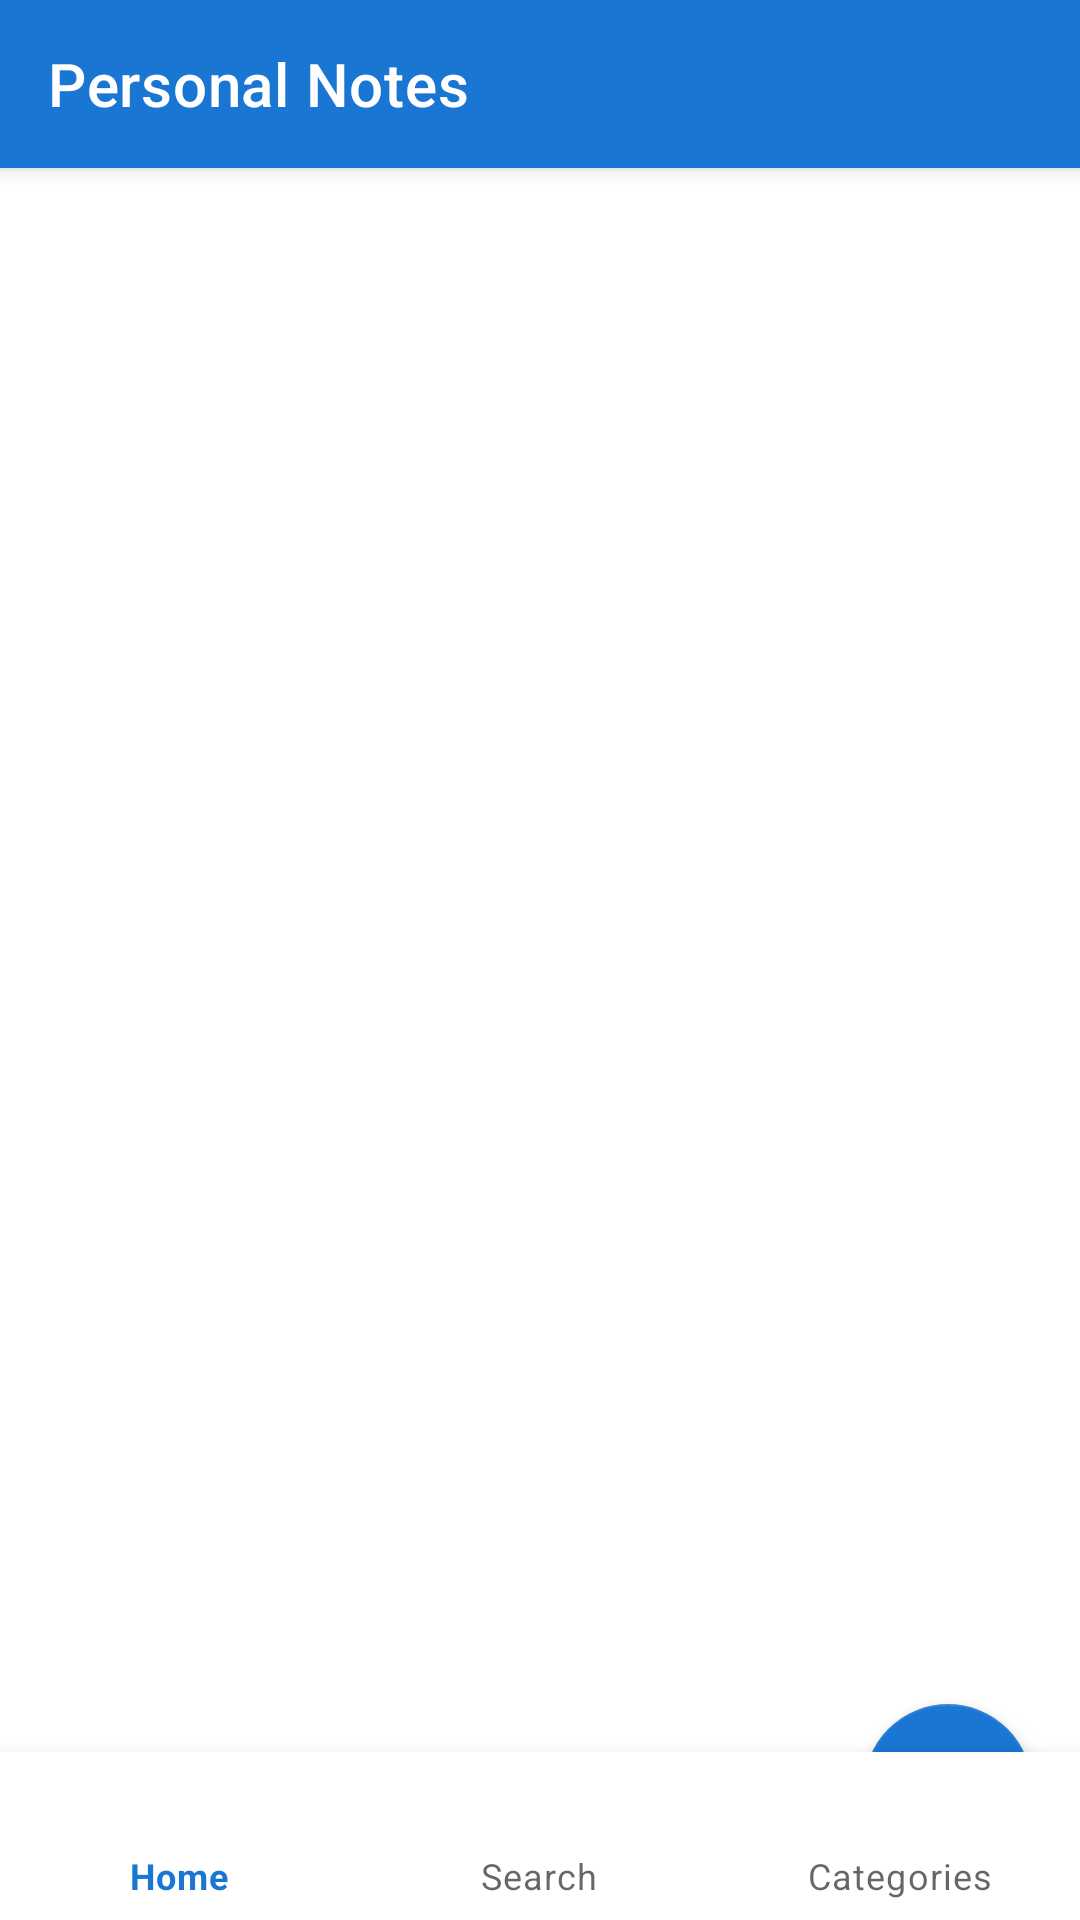

The Android layout XML behind this screen, and the referenced resources:
<!-- AndroidManifest.xml: application theme Theme.NotesApp.Light -->
<!-- res/layout/activity_main.xml -->
<?xml version="1.0" encoding="utf-8"?>
<androidx.drawerlayout.widget.DrawerLayout xmlns:android="http://schemas.android.com/apk/res/android"
    xmlns:app="http://schemas.android.com/apk/res-auto"
    android:id="@+id/drawer_layout"
    android:layout_width="match_parent"
    android:layout_height="match_parent">

    
    <androidx.coordinatorlayout.widget.CoordinatorLayout
        android:layout_width="match_parent"
        android:layout_height="match_parent">

        <com.google.android.material.appbar.AppBarLayout
            android:layout_width="match_parent"
            android:layout_height="wrap_content">

            <androidx.appcompat.widget.Toolbar
                android:id="@+id/toolbar"
                android:layout_width="match_parent"
                android:layout_height="?attr/actionBarSize"
                android:background="?attr/colorPrimary"
                android:theme="@style/ThemeOverlay.MaterialComponents.Dark.ActionBar"
                app:title="@string/app_name" />
        </com.google.android.material.appbar.AppBarLayout>

        <FrameLayout
            android:id="@+id/fragment_container"
            android:layout_width="match_parent"
            android:layout_height="match_parent"
            android:layout_marginBottom="72dp"
            app:layout_behavior="@string/appbar_scrolling_view_behavior" />

        <com.google.android.material.bottomnavigation.BottomNavigationView
            android:id="@+id/bottom_nav"
            android:layout_width="match_parent"
            android:layout_height="wrap_content"
            android:layout_gravity="bottom"
            android:background="@color/surface"
            app:labelVisibilityMode="labeled"
            app:menu="@menu/bottom_nav_menu" />

        <com.google.android.material.floatingactionbutton.FloatingActionButton
            android:id="@+id/fab_add"
            android:layout_width="wrap_content"
            android:layout_height="wrap_content"
            android:layout_gravity="bottom|end"
            android:layout_margin="16dp"
            app:backgroundTint="@color/colorPrimary"
            app:tint="@color/colorOnPrimary"
            app:srcCompat="@android:drawable/ic_input_add" />
    </androidx.coordinatorlayout.widget.CoordinatorLayout>

    
    <ScrollView
        android:id="@+id/drawer_note_detail"
        android:layout_width="320dp"
        android:layout_height="match_parent"
        android:layout_gravity="end"
        android:background="@color/surface"
        android:fillViewport="true">

        <LinearLayout
            android:orientation="vertical"
            android:padding="16dp"
            android:layout_width="match_parent"
            android:layout_height="wrap_content">

            <TextView
                android:text="@string/hint_title"
                android:layout_width="wrap_content"
                android:layout_height="wrap_content"
                android:textStyle="bold"
                android:textColor="@color/on_surface" />

            <EditText
                android:id="@+id/input_title"
                android:layout_width="match_parent"
                android:layout_height="wrap_content"
                android:hint="@string/hint_title" />

            <TextView
                android:text="@string/hint_content"
                android:layout_marginTop="12dp"
                android:layout_width="wrap_content"
                android:layout_height="wrap_content"
                android:textStyle="bold"
                android:textColor="@color/on_surface" />

            <EditText
                android:id="@+id/input_content"
                android:layout_width="match_parent"
                android:layout_height="160dp"
                android:gravity="top|start"
                android:hint="@string/hint_content"
                android:background="@android:color/transparent"
                android:padding="8dp" />

            <TextView
                android:text="@string/label_category"
                android:layout_width="wrap_content"
                android:layout_height="wrap_content"
                android:layout_marginTop="12dp"
                android:textStyle="bold"
                android:textColor="@color/on_surface" />

            <Spinner
                android:id="@+id/spinner_category"
                android:layout_width="match_parent"
                android:layout_height="wrap_content" />

            <LinearLayout
                android:orientation="horizontal"
                android:gravity="end"
                android:layout_width="match_parent"
                android:layout_height="wrap_content"
                android:layout_marginTop="16dp"
                android:layout_marginBottom="16dp">

                <Button
                    android:id="@+id/btn_share"
                    android:layout_width="wrap_content"
                    android:layout_height="wrap_content"
                    android:text="@string/action_share" />

                <Space
                    android:layout_width="8dp"
                    android:layout_height="1dp" />

                <Button
                    android:id="@+id/btn_delete"
                    android:layout_width="wrap_content"
                    android:layout_height="wrap_content"
                    android:text="@string/action_delete" />

                <Space
                    android:layout_width="8dp"
                    android:layout_height="1dp" />

                <Button
                    android:id="@+id/btn_cancel"
                    android:layout_width="wrap_content"
                    android:layout_height="wrap_content"
                    android:text="@string/action_cancel" />

                <Space
                    android:layout_width="8dp"
                    android:layout_height="1dp" />

                <Button
                    android:id="@+id/btn_save"
                    android:layout_width="wrap_content"
                    android:layout_height="wrap_content"
                    android:text="@string/action_save" />
            </LinearLayout>

        </LinearLayout>
    </ScrollView>

</androidx.drawerlayout.widget.DrawerLayout>
<!-- resources referenced by this layout -->
<resources>
  <color name="colorOnPrimary">#FFFFFF</color>
  <color name="colorPrimary">#1976D2</color>
  <color name="on_surface">#000000</color>
  <color name="surface">#FFFFFF</color>
  <string name="action_cancel">Cancel</string>
  <string name="action_delete">Delete</string>
  <string name="action_save">Save</string>
  <string name="action_share">Share</string>
  <string name="app_name">Personal Notes</string>
  <string name="hint_content">Write your note…</string>
  <string name="hint_title">Title</string>
  <string name="label_category">Category</string>
  <style name="Theme.NotesApp.Light" parent="Theme.MaterialComponents.Light.NoActionBar">
          <item name="colorPrimary">@color/colorPrimary</item>
          <item name="colorPrimaryVariant">@color/colorPrimaryVariant</item>
          <item name="colorSecondary">@color/colorSecondary</item>
          <item name="colorAccent">@color/colorAccent</item>
  
          <item name="android:statusBarColor">@color/colorPrimaryVariant</item>
          <item name="android:navigationBarColor">@color/surface</item>
      </style>
  <color name="colorPrimaryVariant">#1565C0</color>
  <color name="colorSecondary">#424242</color>
  <color name="colorAccent">#FFEB3B</color>
</resources>
